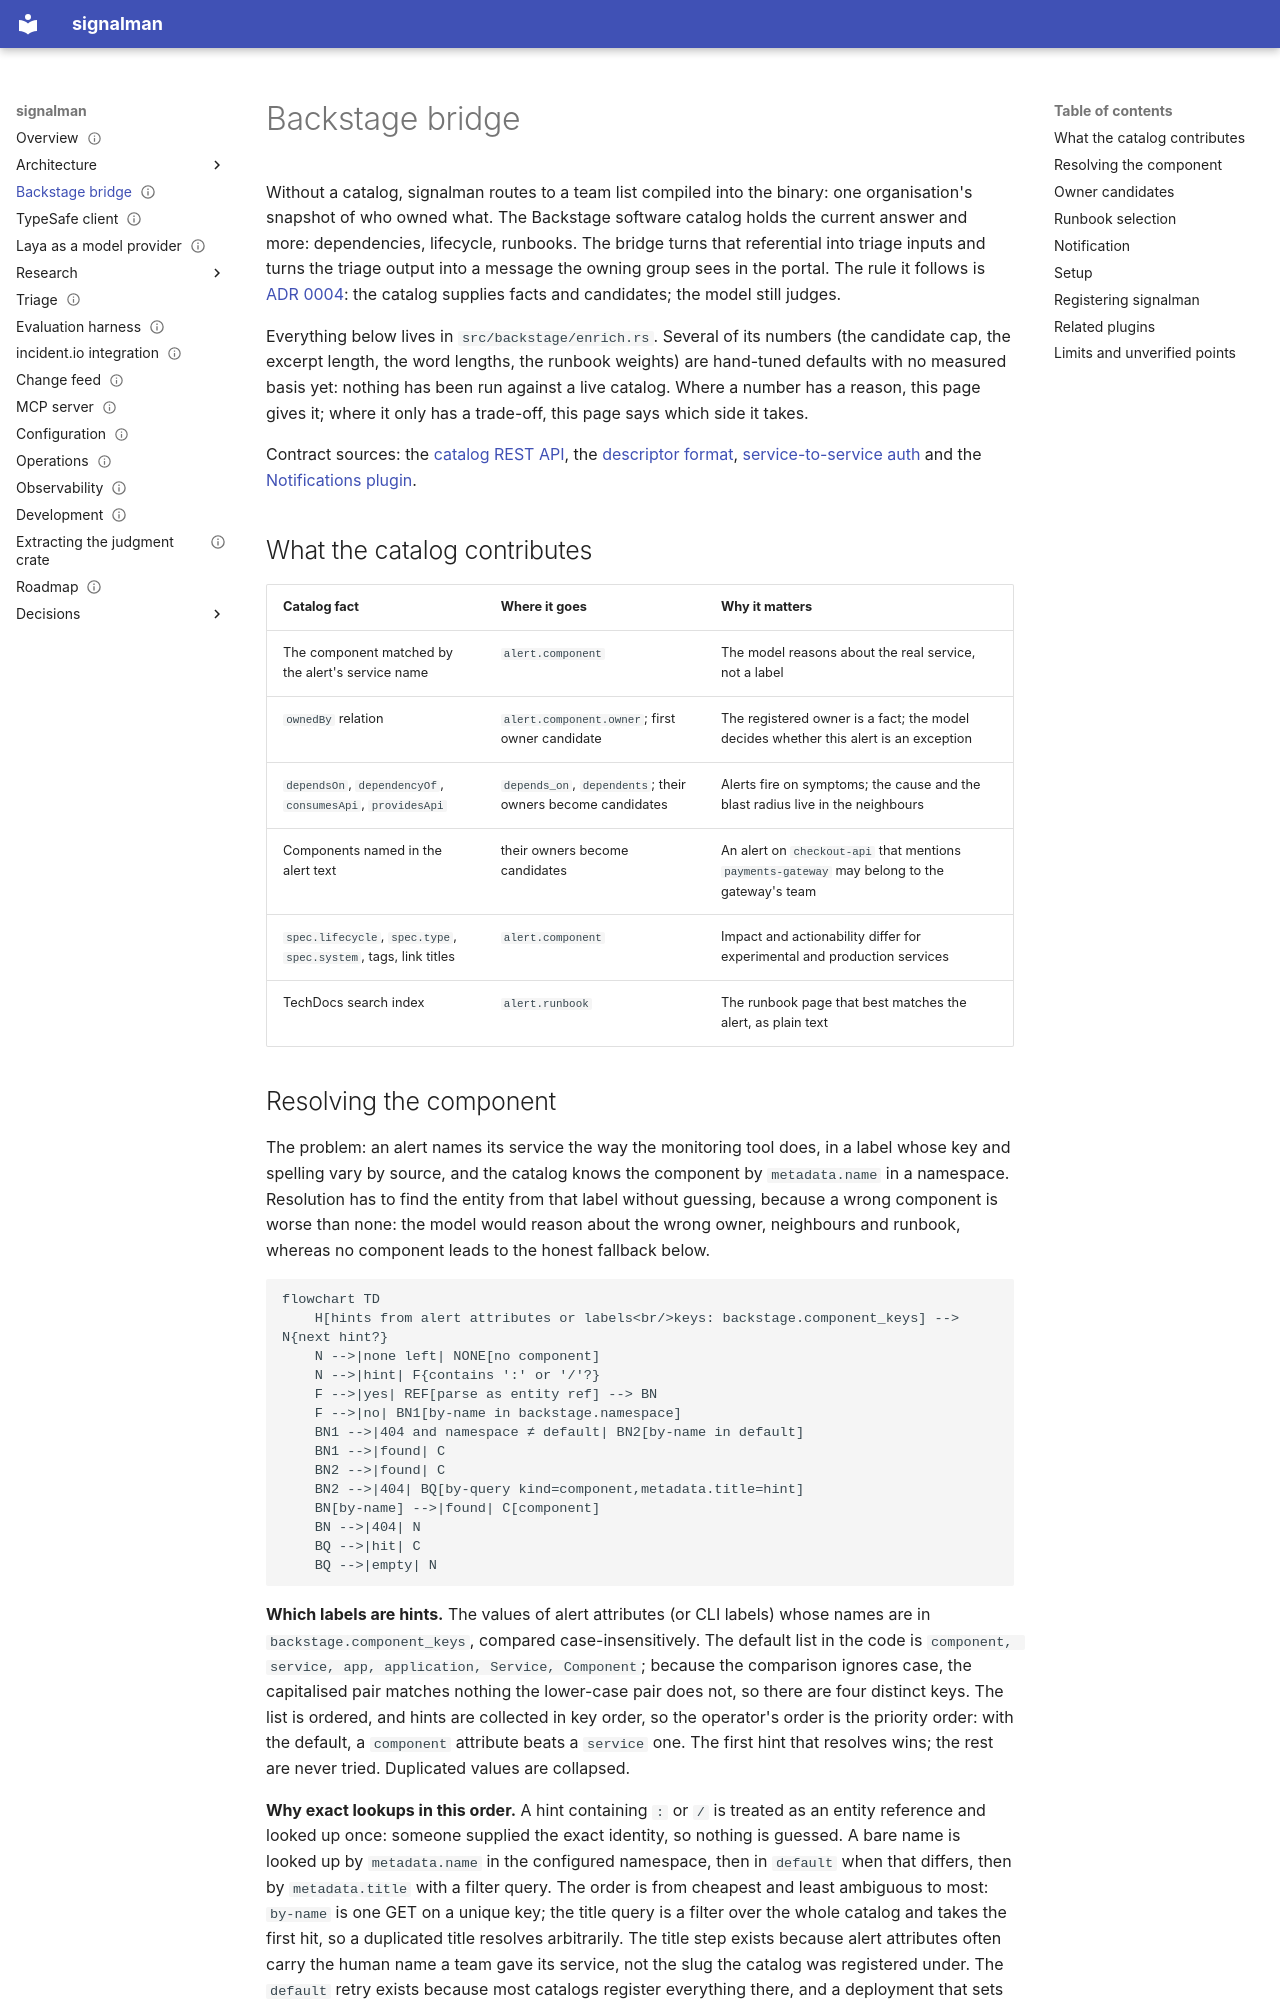

repository: chussenot/signalman · page: backstage/index.html · generator: mkdocs

---
title: Backstage bridge
description: How signalman turns the software catalog into ownership candidates and context, TechDocs into runbook excerpts and the Notifications plugin into a handoff, why each heuristic is shaped the way it is, and how to register signalman itself.
status: current
last_reviewed: 2026-09-23
tags: [backstage, catalog, techdocs, notifications]
---

# Backstage bridge

Without a catalog, signalman routes to a team list compiled into the binary: one organisation's snapshot of who owned what. The Backstage software catalog holds the current answer and more: dependencies, lifecycle, runbooks. The bridge turns that referential into triage inputs and turns the triage output into a message the owning group sees in the portal. The rule it follows is [ADR 0004](decisions/0004-catalog-is-the-ownership-source-of-truth.md): the catalog supplies facts and candidates; the model still judges.

Everything below lives in `src/backstage/enrich.rs`. Several of its numbers (the candidate cap, the excerpt length, the word lengths, the runbook weights) are hand-tuned defaults with no measured basis yet: nothing has been run against a live catalog. Where a number has a reason, this page gives it; where it only has a trade-off, this page says which side it takes.

Contract sources: the [catalog REST API](https://backstage.io/docs/features/software-catalog/software-catalog-api), the [descriptor format](https://backstage.io/docs/features/software-catalog/descriptor-format), [service-to-service auth](https://backstage.io/docs/auth/service-to-service-auth) and the [Notifications plugin](https://backstage.io/docs/notifications/).

## What the catalog contributes

| Catalog fact | Where it goes | Why it matters |
|---|---|---|
| The component matched by the alert's service name | `alert.component` | The model reasons about the real service, not a label |
| `ownedBy` relation | `alert.component.owner`; first owner candidate | The registered owner is a fact; the model decides whether this alert is an exception |
| `dependsOn`, `dependencyOf`, `consumesApi`, `providesApi` | `depends_on`, `dependents`; their owners become candidates | Alerts fire on symptoms; the cause and the blast radius live in the neighbours |
| Components named in the alert text | their owners become candidates | An alert on `checkout-api` that mentions `payments-gateway` may belong to the gateway's team |
| `spec.lifecycle`, `spec.type`, `spec.system`, tags, link titles | `alert.component` | Impact and actionability differ for experimental and production services |
| TechDocs search index | `alert.runbook` | The runbook page that best matches the alert, as plain text |
